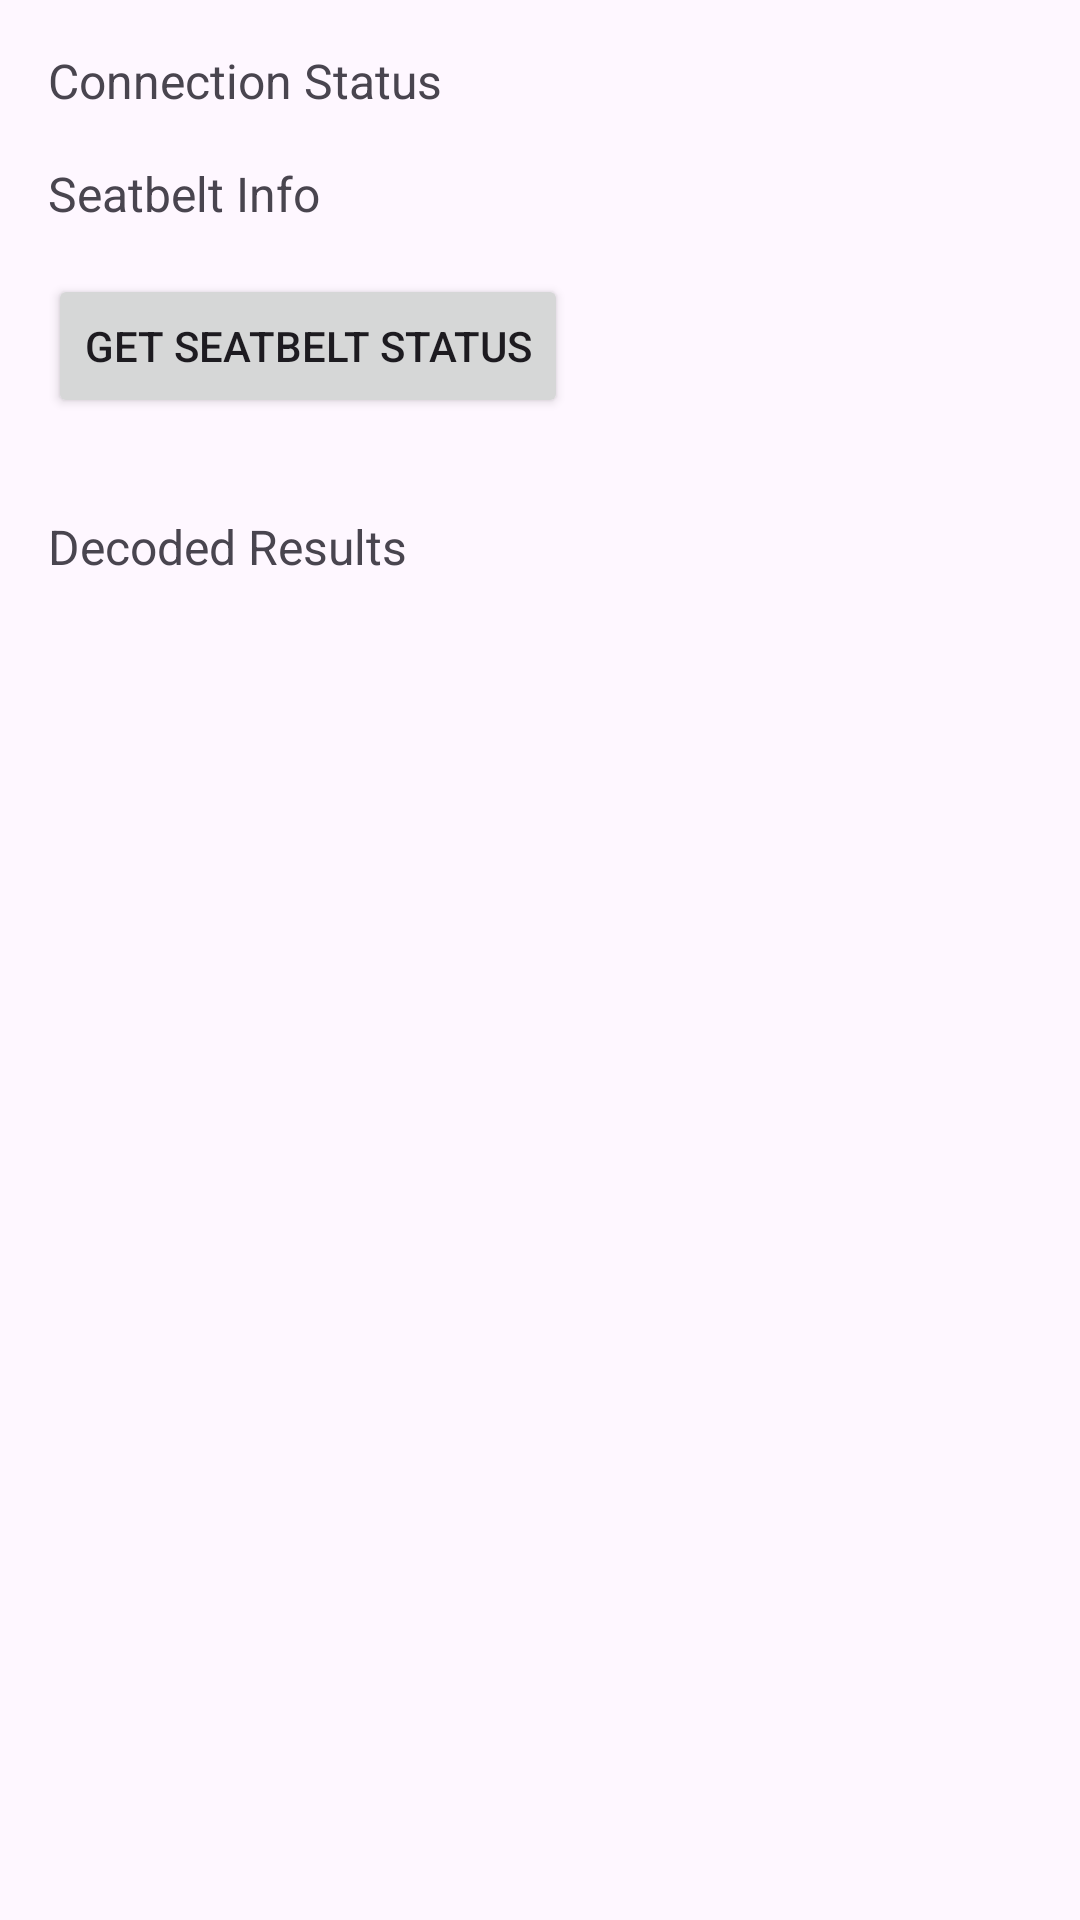

Write the Android layout XML for this screen, with the resource values it uses.
<!-- AndroidManifest.xml: application theme Theme.OBDv0 -->
<!-- res/layout/activity_main5.xml -->
<?xml version="1.0" encoding="utf-8"?>
<ScrollView
    xmlns:android="http://schemas.android.com/apk/res/android"
    android:layout_width="match_parent"
    android:layout_height="match_parent">

    <LinearLayout
        android:id="@+id/activity_send_seatbelt_layout"
        android:layout_width="match_parent"
        android:layout_height="wrap_content"
        android:orientation="vertical"
        android:padding="16dp">

        <TextView
            android:id="@+id/connectionStatus"
            android:layout_width="match_parent"
            android:layout_height="wrap_content"
            android:text="Connection Status"
            android:textSize="16sp"
            android:layout_marginBottom="16dp"/>

        <TextView
            android:id="@+id/seatbeltInfo"
            android:layout_width="match_parent"
            android:layout_height="wrap_content"
            android:text="Seatbelt Info"
            android:textSize="16sp"
            android:layout_marginBottom="16dp"/>

        <Button
            android:id="@+id/getSeatbeltButton"
            android:layout_width="wrap_content"
            android:layout_height="wrap_content"
            android:text="Get Seatbelt Status"
            android:layout_marginBottom="16dp"/>

        
        <TextView
            android:id="@+id/decodedResultTextView"
            android:layout_width="match_parent"
            android:layout_height="wrap_content"
            android:text="Decoded Results"
            android:textSize="16sp"
            android:layout_marginTop="16dp"/>
    </LinearLayout>
</ScrollView>
<!-- resources referenced by this layout -->
<resources>
  <style name="Theme.OBDv0" parent="Base.Theme.OBDv0" />
  <style name="Base.Theme.OBDv0" parent="Theme.Material3.DayNight.NoActionBar">
          
          
      </style>
</resources>
